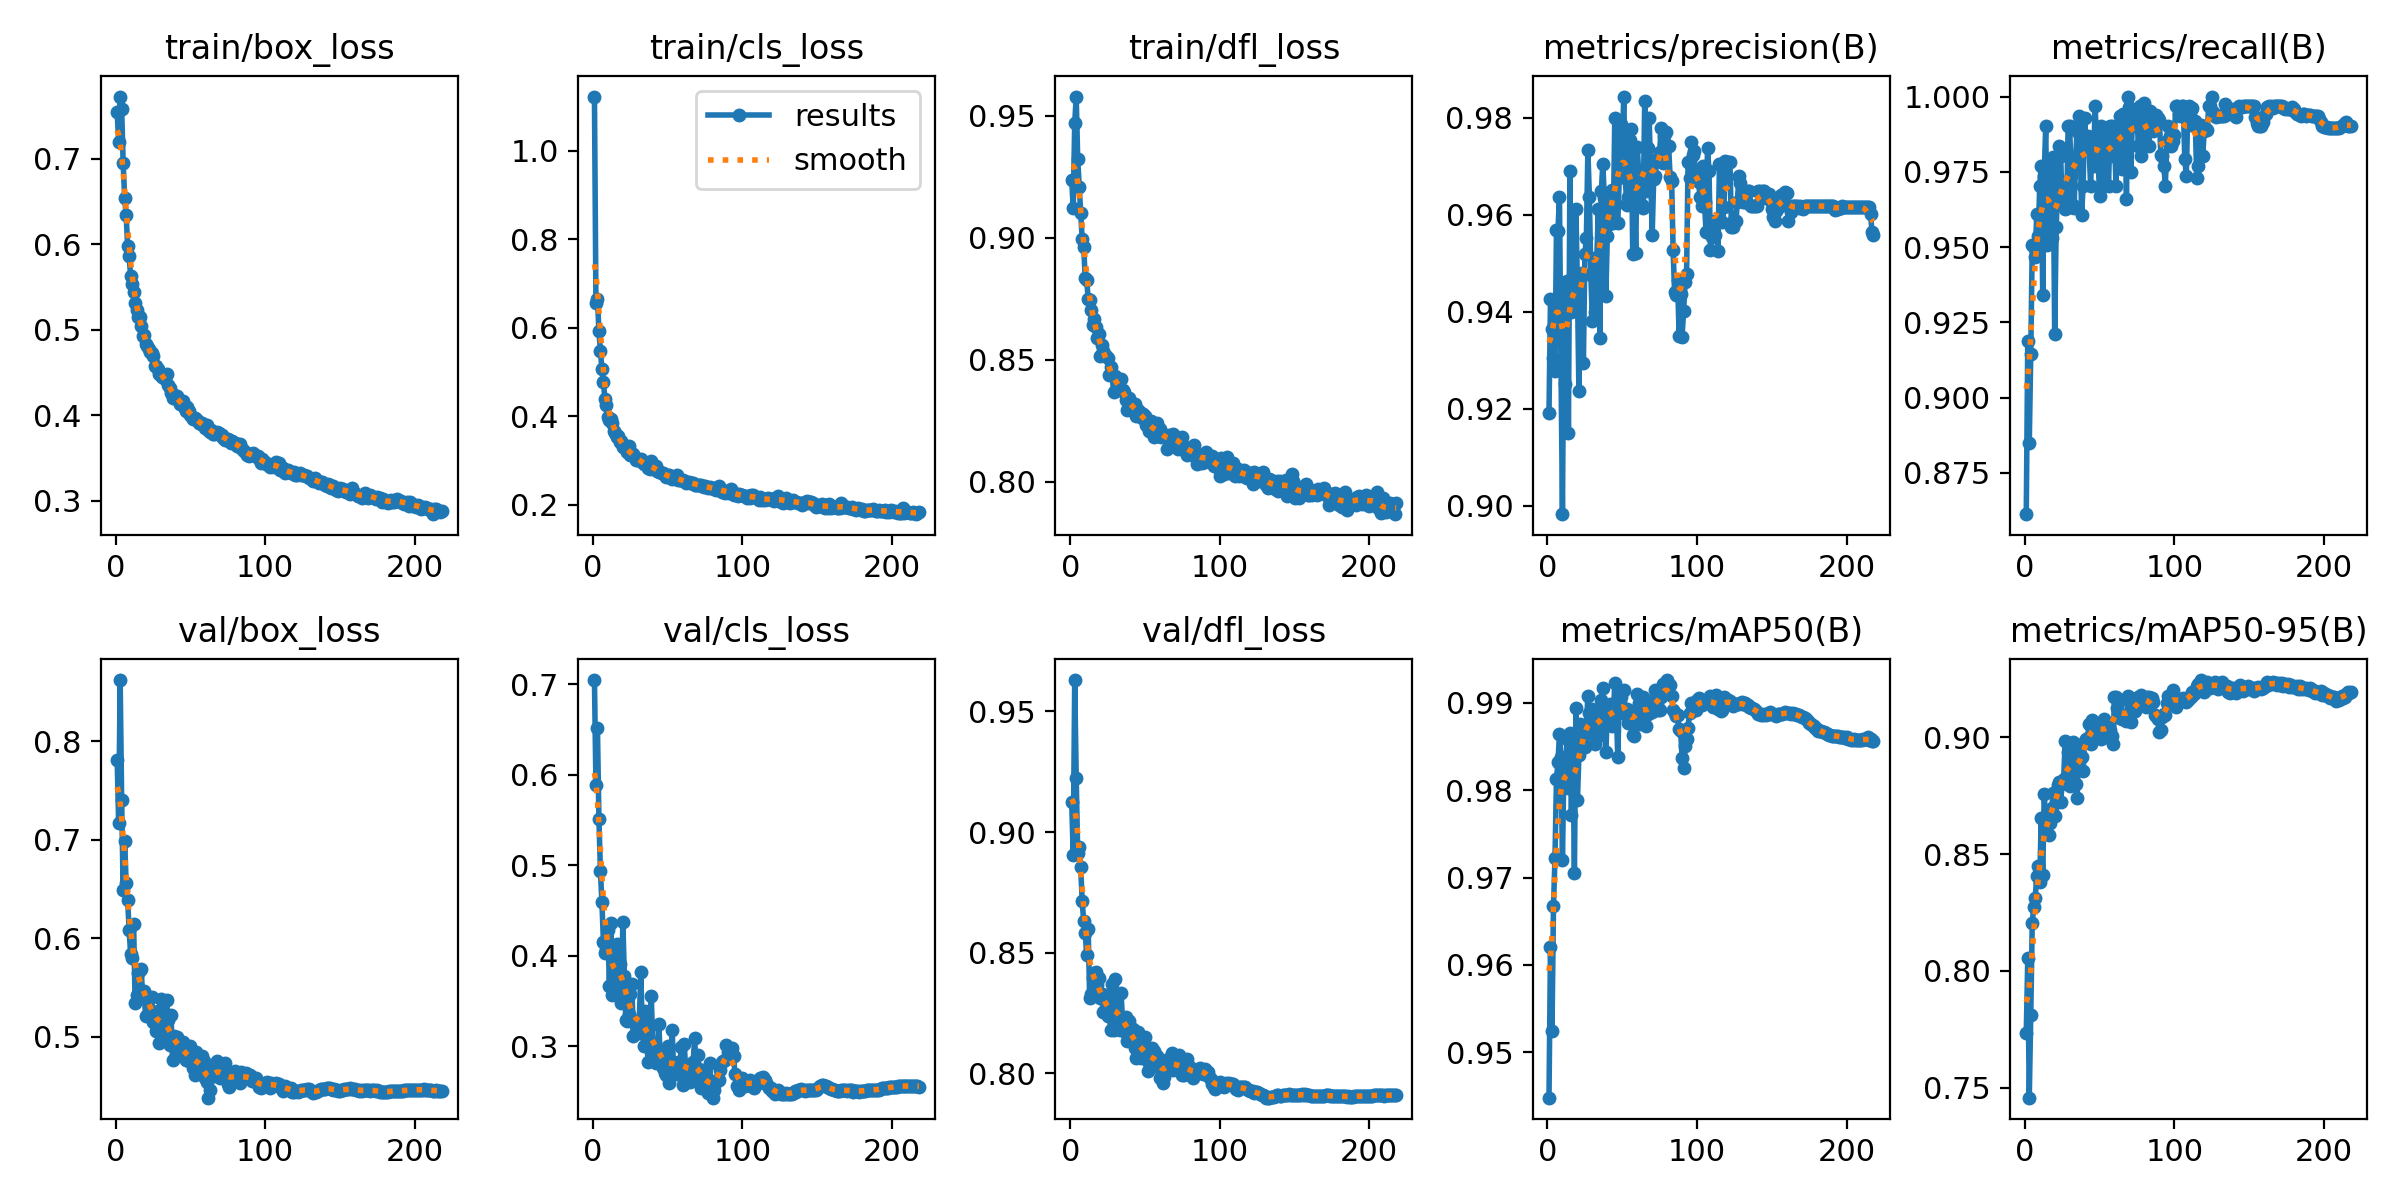

Data behind this chart, as committed beside it:
epoch, time, train/box_loss, train/cls_loss, train/dfl_loss, metrics/precision(B), metrics/recall(B), metrics/mAP50(B), metrics/mAP50-95(B), val/box_loss, val/cls_loss, val/dfl_loss, lr/pg0, lr/pg1, lr/pg2
1, 85.25, 0.7547, 1.123, 0.9234, 0.9193, 0.8613, 0.9448, 0.7734, 0.7812, 0.7046, 0.9123, 0.003331, 0.003331, 0.003331
2, 166.9, 0.7194, 0.6559, 0.9122, 0.9426, 0.9187, 0.9621, 0.8054, 0.7174, 0.589, 0.8906, 0.006658, 0.006658, 0.006658
3, 248.1, 0.7729, 0.6661, 0.9467, 0.9365, 0.8849, 0.9525, 0.7458, 0.8622, 0.6512, 0.963, 0.009978, 0.009978, 0.009978
4, 326.6, 0.7581, 0.5925, 0.9578, 0.9304, 0.9145, 0.9667, 0.7813, 0.7406, 0.551, 0.9225, 0.00997, 0.00997, 0.00997
5, 403.7, 0.6955, 0.5478, 0.9322, 0.9279, 0.9507, 0.9722, 0.8207, 0.6492, 0.493, 0.8912, 0.00996, 0.00996, 0.00996
6, 482.1, 0.6542, 0.5067, 0.9209, 0.9569, 0.95, 0.9813, 0.8276, 0.6991, 0.4588, 0.8939, 0.00995, 0.00995, 0.00995
7, 556, 0.634, 0.4767, 0.9102, 0.9568, 0.9469, 0.9832, 0.8314, 0.6563, 0.4151, 0.8855, 0.009941, 0.009941, 0.009941
8, 632.8, 0.5978, 0.439, 0.8995, 0.9637, 0.961, 0.9864, 0.8406, 0.6395, 0.4029, 0.8713, 0.009931, 0.009931, 0.009931
9, 714.2, 0.5862, 0.4257, 0.8963, 0.9295, 0.9538, 0.9838, 0.8449, 0.6087, 0.4076, 0.863, 0.009921, 0.009921, 0.009921
10, 793.9, 0.5628, 0.3979, 0.8836, 0.8983, 0.9704, 0.972, 0.8382, 0.584, 0.4281, 0.8582, 0.009911, 0.009911, 0.009911
11, 869.4, 0.5533, 0.3903, 0.8828, 0.945, 0.977, 0.9831, 0.8655, 0.5806, 0.3661, 0.8492, 0.009901, 0.009901, 0.009901
12, 945.1, 0.5439, 0.3945, 0.875, 0.9251, 0.934, 0.9815, 0.8411, 0.6145, 0.4356, 0.8597, 0.009891, 0.009891, 0.009891
13, 1026, 0.5313, 0.3844, 0.8742, 0.9465, 0.9737, 0.9859, 0.8756, 0.535, 0.3568, 0.8314, 0.009881, 0.009881, 0.009881
14, 1103, 0.5229, 0.3658, 0.8705, 0.915, 0.9901, 0.9802, 0.8641, 0.5423, 0.3613, 0.833, 0.009871, 0.009871, 0.009871
15, 1181, 0.5147, 0.363, 0.8643, 0.969, 0.9507, 0.9865, 0.8653, 0.5651, 0.3757, 0.8397, 0.009861, 0.009861, 0.009861
16, 1258, 0.5156, 0.3533, 0.8666, 0.94, 0.9788, 0.9772, 0.858, 0.568, 0.4129, 0.8416, 0.009851, 0.009851, 0.009851
17, 1336, 0.5043, 0.3552, 0.8632, 0.9425, 0.9713, 0.9848, 0.8632, 0.5693, 0.3757, 0.842, 0.009842, 0.009842, 0.009842
18, 1413, 0.4927, 0.3428, 0.859, 0.9415, 0.9529, 0.9706, 0.8697, 0.5444, 0.391, 0.8367, 0.009832, 0.009832, 0.009832
19, 1491, 0.4944, 0.3431, 0.8603, 0.9613, 0.9798, 0.9894, 0.876, 0.5466, 0.348, 0.8393, 0.009822, 0.009822, 0.009822
20, 1568, 0.4833, 0.33, 0.8516, 0.9454, 0.9211, 0.9788, 0.8664, 0.5212, 0.4375, 0.8311, 0.009812, 0.009812, 0.009812
21, 1647, 0.4817, 0.3306, 0.8561, 0.9238, 0.9565, 0.984, 0.8749, 0.5388, 0.3774, 0.833, 0.009802, 0.009802, 0.009802
22, 1725, 0.4782, 0.3275, 0.8534, 0.9479, 0.9704, 0.9876, 0.8797, 0.5407, 0.3292, 0.8253, 0.009792, 0.009792, 0.009792
23, 1803, 0.4737, 0.3186, 0.8518, 0.9481, 0.9836, 0.9861, 0.8807, 0.5274, 0.328, 0.8316, 0.009782, 0.009782, 0.009782
24, 1881, 0.4731, 0.3317, 0.8513, 0.9294, 0.9803, 0.9853, 0.8724, 0.5406, 0.3354, 0.8325, 0.009772, 0.009772, 0.009772
25, 1959, 0.4693, 0.3117, 0.8506, 0.9519, 0.9638, 0.985, 0.8802, 0.5149, 0.3572, 0.8236, 0.009762, 0.009762, 0.009762
26, 2035, 0.4578, 0.3149, 0.8438, 0.9552, 0.9638, 0.9872, 0.882, 0.5218, 0.3688, 0.8259, 0.009753, 0.009753, 0.009753
27, 2113, 0.4575, 0.3152, 0.8469, 0.9734, 0.9628, 0.9908, 0.8983, 0.5057, 0.3109, 0.8181, 0.009743, 0.009743, 0.009743
28, 2190, 0.4537, 0.3079, 0.8437, 0.9638, 0.963, 0.9888, 0.8798, 0.5266, 0.3241, 0.8369, 0.009733, 0.009733, 0.009733
29, 2268, 0.4481, 0.3014, 0.8369, 0.9475, 0.9901, 0.9866, 0.8935, 0.4943, 0.3141, 0.8179, 0.009723, 0.009723, 0.009723
30, 2347, 0.4468, 0.3015, 0.8431, 0.9382, 0.9901, 0.9892, 0.879, 0.5386, 0.3143, 0.8391, 0.009713, 0.009713, 0.009713
31, 2426, 0.4451, 0.3013, 0.8384, 0.951, 0.9737, 0.9867, 0.8871, 0.516, 0.3293, 0.8219, 0.009703, 0.009703, 0.009703
32, 2504, 0.4452, 0.3037, 0.842, 0.94, 0.9638, 0.9853, 0.8981, 0.4991, 0.3824, 0.8224, 0.009693, 0.009693, 0.009693
33, 2584, 0.4426, 0.296, 0.8375, 0.9513, 0.963, 0.9882, 0.8946, 0.505, 0.316, 0.8181, 0.009683, 0.009683, 0.009683
34, 2661, 0.4479, 0.2919, 0.8419, 0.9613, 0.9797, 0.9869, 0.8801, 0.5376, 0.3005, 0.8333, 0.009673, 0.009673, 0.009673
35, 2739, 0.4353, 0.2913, 0.8374, 0.9347, 0.9887, 0.9863, 0.8738, 0.5171, 0.3392, 0.8219, 0.009663, 0.009663, 0.009663
36, 2816, 0.4324, 0.2887, 0.8369, 0.9649, 0.9936, 0.9903, 0.8954, 0.4921, 0.3014, 0.8175, 0.009654, 0.009654, 0.009654
37, 2895, 0.4258, 0.2822, 0.8334, 0.9706, 0.9868, 0.9917, 0.8917, 0.5225, 0.2821, 0.8232, 0.009644, 0.009644, 0.009644
38, 2974, 0.4204, 0.2799, 0.8291, 0.9634, 0.9605, 0.9881, 0.8915, 0.4765, 0.3217, 0.8132, 0.009634, 0.009634, 0.009634
39, 3052, 0.4236, 0.2988, 0.8341, 0.9432, 0.9704, 0.9843, 0.8854, 0.5012, 0.3553, 0.8218, 0.009624, 0.009624, 0.009624
40, 3130, 0.4224, 0.2859, 0.8303, 0.9557, 0.9928, 0.9886, 0.8983, 0.4898, 0.3024, 0.8177, 0.009614, 0.009614, 0.009614
41, 3207, 0.4231, 0.2797, 0.8317, 0.9582, 0.9836, 0.9897, 0.8991, 0.5004, 0.2841, 0.8151, 0.009604, 0.009604, 0.009604
42, 3285, 0.4177, 0.2869, 0.8313, 0.9614, 0.9868, 0.9898, 0.8998, 0.4927, 0.2812, 0.8184, 0.009594, 0.009594, 0.009594
43, 3364, 0.4136, 0.2752, 0.8319, 0.9651, 0.9836, 0.9873, 0.9058, 0.485, 0.287, 0.8106, 0.009584, 0.009584, 0.009584
44, 3442, 0.413, 0.2745, 0.827, 0.9583, 0.9704, 0.9885, 0.897, 0.4903, 0.3244, 0.8066, 0.009574, 0.009574, 0.009574
45, 3519, 0.4163, 0.2747, 0.8295, 0.9801, 0.9836, 0.9922, 0.9075, 0.4947, 0.2903, 0.8173, 0.009564, 0.009564, 0.009564
46, 3597, 0.4096, 0.2714, 0.8278, 0.9623, 0.977, 0.9892, 0.9057, 0.483, 0.2912, 0.8127, 0.009555, 0.009555, 0.009555
47, 3675, 0.4047, 0.2706, 0.8281, 0.9584, 0.9967, 0.9838, 0.9008, 0.4769, 0.2762, 0.8063, 0.009545, 0.009545, 0.009545
48, 3754, 0.4093, 0.2682, 0.8259, 0.9677, 0.9867, 0.9906, 0.9046, 0.4796, 0.2701, 0.8102, 0.009535, 0.009535, 0.009535
49, 3833, 0.405, 0.2637, 0.8279, 0.9788, 0.9803, 0.9906, 0.9047, 0.4753, 0.2681, 0.8108, 0.009525, 0.009525, 0.009525
50, 3912, 0.4005, 0.267, 0.8267, 0.9741, 0.9671, 0.9914, 0.9055, 0.4908, 0.2998, 0.8151, 0.009515, 0.009515, 0.009515
51, 3990, 0.3979, 0.2662, 0.8231, 0.9844, 0.9901, 0.9914, 0.8993, 0.4848, 0.2592, 0.8071, 0.009505, 0.009505, 0.009505
52, 4067, 0.3959, 0.2613, 0.8229, 0.9676, 0.9868, 0.9887, 0.9018, 0.4688, 0.2804, 0.8012, 0.009495, 0.009495, 0.009495
53, 4146, 0.3964, 0.2576, 0.8209, 0.9621, 0.9704, 0.9893, 0.9076, 0.4616, 0.3173, 0.8041, 0.009485, 0.009485, 0.009485
54, 4225, 0.3956, 0.2593, 0.8247, 0.9638, 0.9836, 0.9877, 0.9, 0.4844, 0.2692, 0.8043, 0.009475, 0.009475, 0.009475
55, 4304, 0.3935, 0.2615, 0.8225, 0.9754, 0.9868, 0.9877, 0.9058, 0.4756, 0.2725, 0.8106, 0.009465, 0.009465, 0.009465
56, 4383, 0.3908, 0.2672, 0.8182, 0.9778, 0.9704, 0.989, 0.9052, 0.4786, 0.2734, 0.8093, 0.009456, 0.009456, 0.009456
57, 4462, 0.3899, 0.2563, 0.8221, 0.952, 0.9901, 0.9863, 0.903, 0.467, 0.2829, 0.8075, 0.009446, 0.009446, 0.009446
58, 4540, 0.3914, 0.2556, 0.824, 0.9667, 0.9901, 0.9862, 0.9005, 0.4807, 0.2677, 0.8072, 0.009436, 0.009436, 0.009436
59, 4619, 0.3882, 0.2559, 0.8186, 0.9521, 0.9802, 0.9892, 0.8969, 0.4758, 0.2986, 0.8047, 0.009426, 0.009426, 0.009426
60, 4698, 0.3853, 0.2559, 0.8214, 0.974, 0.9868, 0.991, 0.9173, 0.4582, 0.2575, 0.7983, 0.009416, 0.009416, 0.009416
... 158 more rows
